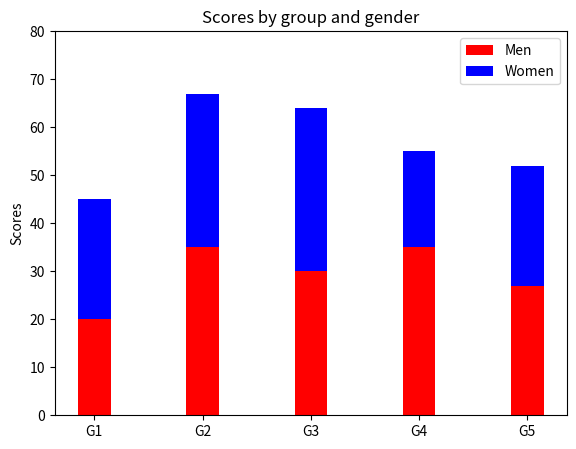

Write the Python code that produced this figure.
import numpy as np
import matplotlib.pyplot as plt
N = 5
menMeans = (20, 35, 30, 35, 27)
womenMeans = (25, 32, 34, 20, 25)
ind = np.arange(N) # the x locations for the groups
width = 0.30
fig = plt.figure()
ax = fig.add_axes([0.1, 0.1, 0.8, 0.8])
ax.bar(ind, menMeans, width, color='r')
ax.bar(ind, womenMeans, width,bottom=menMeans, color='b')
ax.set_ylabel('Scores')
ax.set_title('Scores by group and gender')
ax.set_xticks(ind, ('G1', 'G2', 'G3', 'G4', 'G5'))
ax.set_yticks(np.arange(0, 81, 10))
ax.legend(labels=['Men', 'Women'])
plt.show()
